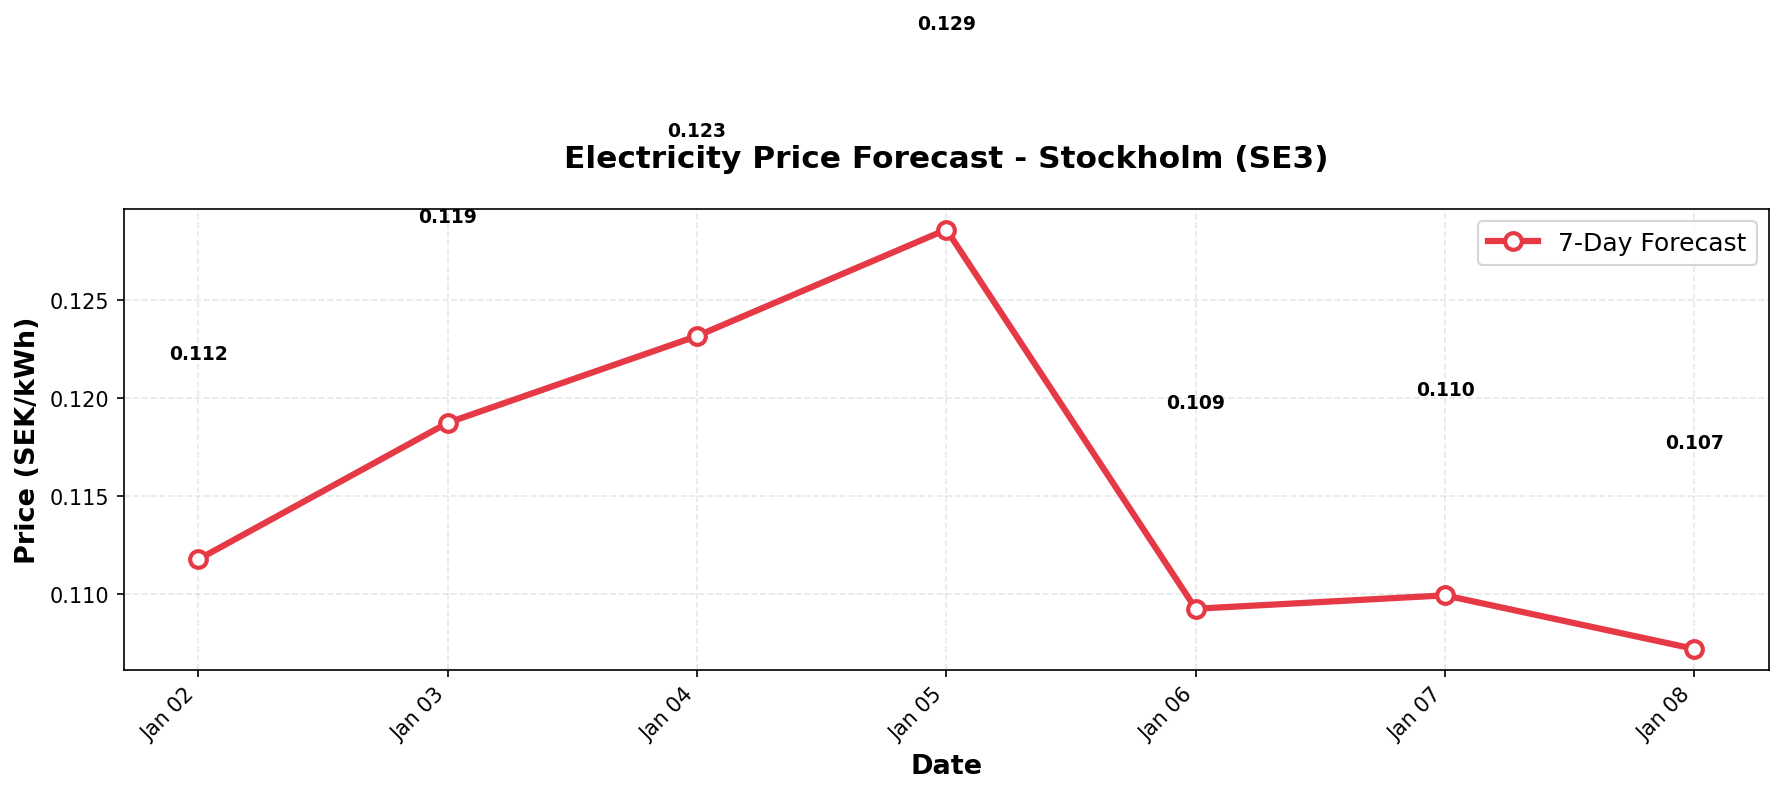

Source data for this figure (header and first rows):
date, predicted_price
2026-01-02, 0.1118
2026-01-03, 0.1187
2026-01-04, 0.1232
2026-01-05, 0.1286
2026-01-06, 0.1093
2026-01-07, 0.11
2026-01-08, 0.1072
